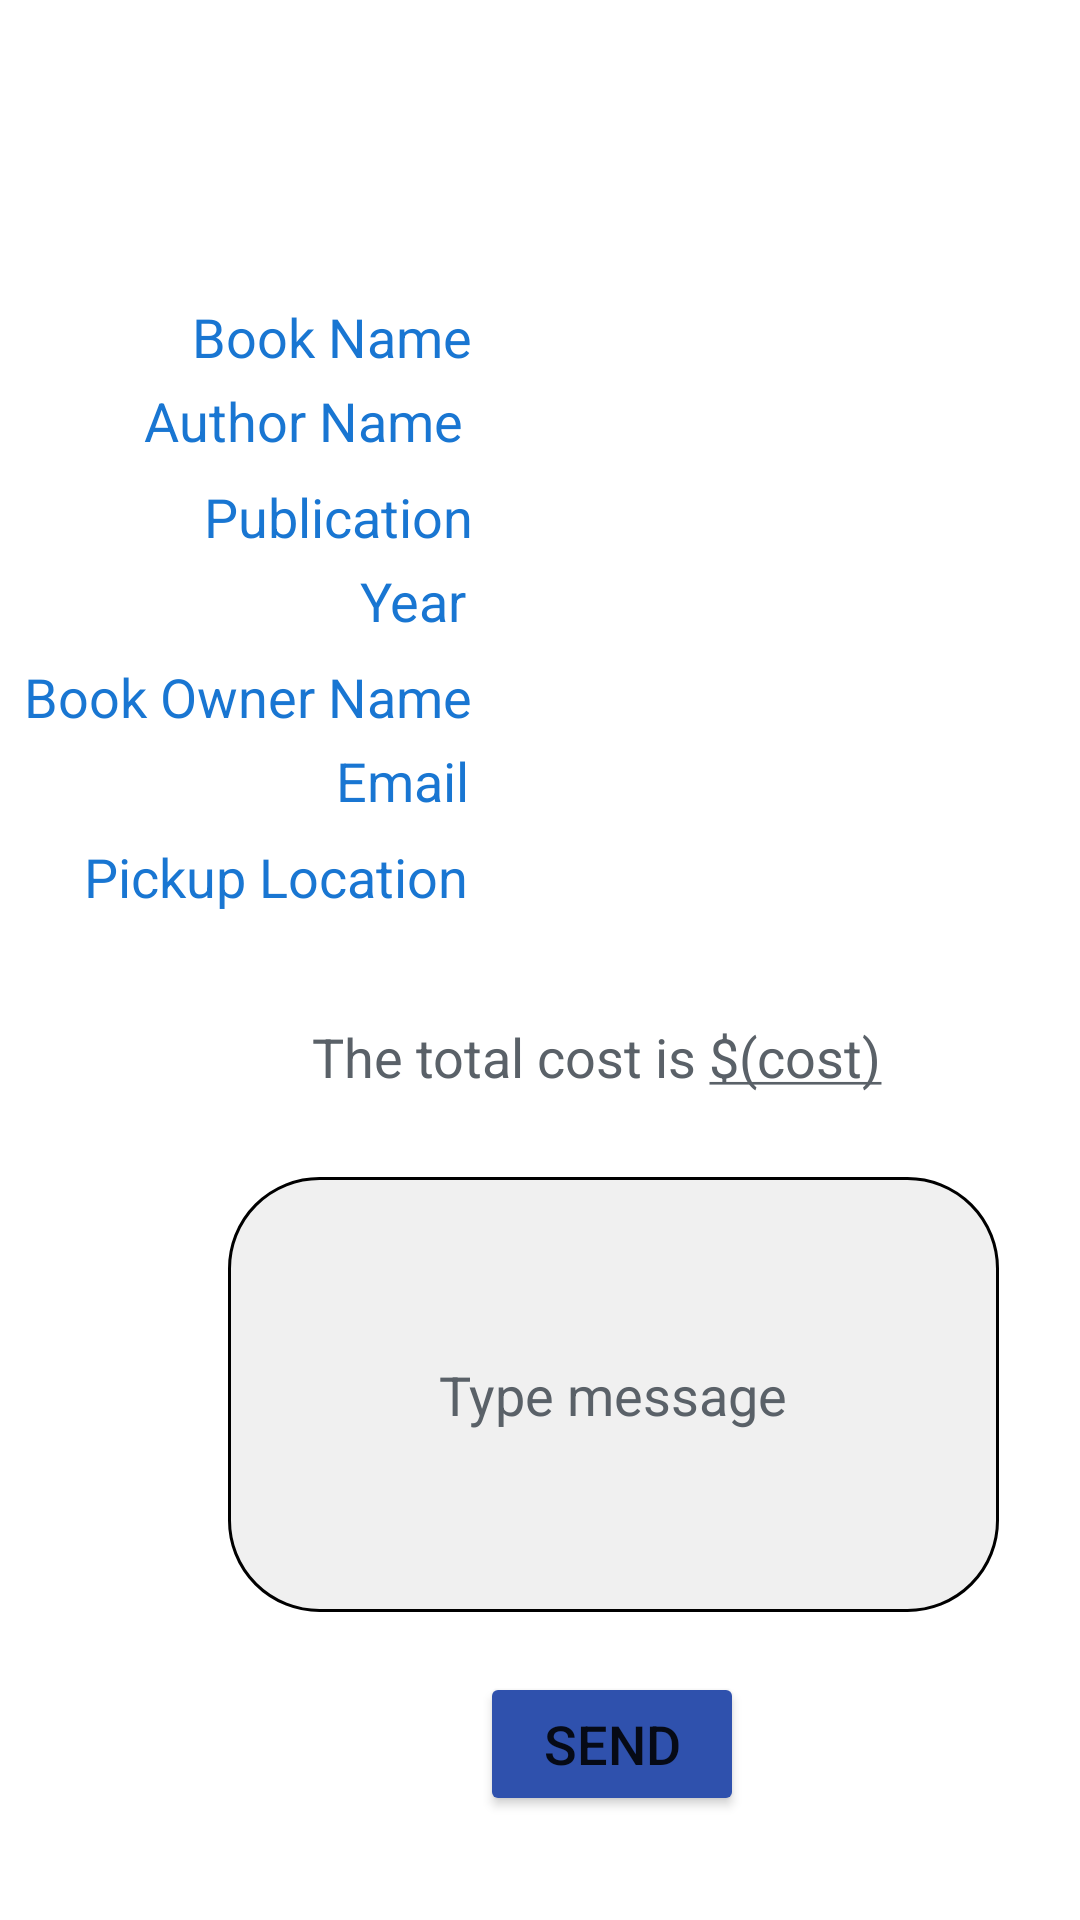

Layout XML and referenced resources for this Android screen:
<!-- AndroidManifest.xml: application theme Theme.ReadGrow -->
<!-- res/layout/activity_request_book.xml -->
<?xml version="1.0" encoding="utf-8"?>
<androidx.constraintlayout.widget.ConstraintLayout xmlns:android="http://schemas.android.com/apk/res/android"
    xmlns:app="http://schemas.android.com/apk/res-auto"
    xmlns:tools="http://schemas.android.com/tools"
    android:layout_width="match_parent"
    android:layout_height="match_parent"
    tools:context=".RequestBookActivity">

    <TextView
        android:id="@+id/requestBook_bookname"
        android:layout_width="wrap_content"
        android:layout_height="wrap_content"
        android:layout_marginStart="180dp"
        android:layout_marginTop="100dp"
        android:textColor="#1976D2"
        android:textSize="18sp"
        app:layout_constraintStart_toStartOf="parent"
        app:layout_constraintTop_toTopOf="parent" />

    <TextView
        android:id="@+id/requestBook_authorname"
        android:layout_width="wrap_content"
        android:layout_height="wrap_content"
        android:layout_marginStart="180dp"
        android:layout_marginTop="130dp"
        android:textColor="#1976D2"
        android:textSize="18sp"
        app:layout_constraintStart_toStartOf="parent"
        app:layout_constraintTop_toTopOf="parent" />

    <TextView
        android:id="@+id/requestBook_publication"
        android:layout_width="wrap_content"
        android:layout_height="wrap_content"
        android:layout_marginStart="180dp"
        android:layout_marginTop="160dp"
        android:textColor="#1976D2"
        android:textSize="18sp"
        app:layout_constraintStart_toStartOf="parent"
        app:layout_constraintTop_toTopOf="parent" />

    <TextView
        android:id="@+id/requestBook_year"
        android:layout_width="wrap_content"
        android:layout_height="wrap_content"
        android:layout_marginStart="180dp"
        android:layout_marginTop="190dp"
        android:textColor="#1976D2"
        android:textSize="18sp"
        app:layout_constraintStart_toStartOf="parent"
        app:layout_constraintTop_toTopOf="parent" />

    <TextView
        android:id="@+id/requestBook_label_bookOwnername"
        android:layout_width="wrap_content"
        android:layout_height="wrap_content"
        android:layout_marginStart="8dp"
        android:layout_marginTop="220dp"
        android:text="@string/requestBook_bookOwnerName_label"
        android:textColor="#1976D2"
        android:textSize="18sp"
        app:layout_constraintStart_toStartOf="parent"
        app:layout_constraintTop_toTopOf="parent" />

    <TextView
        android:id="@+id/requestBook_label_year"
        android:layout_width="wrap_content"
        android:layout_height="wrap_content"
        android:layout_marginStart="120dp"
        android:layout_marginTop="188dp"
        android:text="@string/requestBook_year_label"
        android:textColor="#1976D2"
        android:textSize="18sp"
        app:layout_constraintStart_toStartOf="parent"
        app:layout_constraintTop_toTopOf="parent" />

    <TextView
        android:id="@+id/requestBook_label_bookname"
        android:layout_width="wrap_content"
        android:layout_height="wrap_content"
        android:layout_marginStart="64dp"
        android:layout_marginTop="100dp"
        android:text="@string/requestBook_bookname_label"
        android:textColor="#1976D2"
        android:textSize="18sp"
        app:layout_constraintStart_toStartOf="parent"
        app:layout_constraintTop_toTopOf="parent" />

    <TextView
        android:id="@+id/requestBook_label_authorname"
        android:layout_width="wrap_content"
        android:layout_height="wrap_content"
        android:layout_marginStart="48dp"
        android:layout_marginTop="128dp"
        android:text="@string/requestBook_authorname_label"
        android:textColor="#1976D2"
        android:textSize="18sp"
        app:layout_constraintStart_toStartOf="parent"
        app:layout_constraintTop_toTopOf="parent" />

    <TextView
        android:id="@+id/requestBook_label_publication"
        android:layout_width="wrap_content"
        android:layout_height="wrap_content"
        android:layout_marginStart="68dp"
        android:layout_marginTop="160dp"
        android:text="@string/requestBook_publication_label"
        android:textColor="#1976D2"
        android:textSize="18sp"
        app:layout_constraintStart_toStartOf="parent"
        app:layout_constraintTop_toTopOf="parent" />

    <TextView
        android:id="@+id/requestBook_label_email"
        android:layout_width="wrap_content"
        android:layout_height="wrap_content"
        android:layout_marginStart="112dp"
        android:layout_marginTop="248dp"
        android:text="@string/requestBook_email_label"
        android:textColor="#1976D2"
        android:textSize="18sp"
        app:layout_constraintStart_toStartOf="parent"
        app:layout_constraintTop_toTopOf="parent" />

    <TextView
        android:id="@+id/requestBook_label_location"
        android:layout_width="wrap_content"
        android:layout_height="wrap_content"
        android:layout_marginStart="28dp"
        android:layout_marginTop="280dp"
        android:text="@string/requestBook_location_label"
        android:textColor="#1976D2"
        android:textSize="18sp"
        app:layout_constraintStart_toStartOf="parent"
        app:layout_constraintTop_toTopOf="parent" />

    <TextView
        android:id="@+id/requestBook_bookOwnername"
        android:layout_width="wrap_content"
        android:layout_height="wrap_content"
        android:layout_marginStart="180dp"
        android:layout_marginTop="220dp"
        android:textColor="#1976D2"
        android:textSize="18sp"
        app:layout_constraintStart_toStartOf="parent"
        app:layout_constraintTop_toTopOf="parent" />

    <TextView
        android:id="@+id/requestBook_email"
        android:layout_width="wrap_content"
        android:layout_height="wrap_content"
        android:layout_marginStart="180dp"
        android:layout_marginTop="250dp"
        android:textColor="#1976D2"
        android:textSize="18sp"
        app:layout_constraintStart_toStartOf="parent"
        app:layout_constraintTop_toTopOf="parent" />

    <TextView
        android:id="@+id/requestBook_location"
        android:layout_width="0dp"
        android:layout_height="17dp"
        android:layout_marginStart="180dp"
        android:layout_marginTop="280dp"
        android:textColor="#1976D2"
        android:textSize="18sp"
        app:layout_constraintStart_toStartOf="parent"
        app:layout_constraintTop_toTopOf="parent" />

    <TextView
        android:id="@+id/requestBook_totalCost"
        android:layout_width="wrap_content"
        android:layout_height="wrap_content"
        android:layout_marginStart="104dp"
        android:layout_marginTop="340dp"
        android:text="@string/requestBook_cost_display"
        android:textColor="#5A6168"
        android:textSize="18sp"
        app:layout_constraintStart_toStartOf="parent"
        app:layout_constraintTop_toTopOf="parent" />

    <EditText
        android:id="@+id/requestBook_message"
        android:layout_width="257dp"
        android:layout_height="145dp"
        android:layout_marginStart="76dp"
        android:layout_marginTop="28dp"
        android:autofillHints=""
        android:background="@drawable/text_area_border"
        android:ems="10"
        android:minLines="3"
        android:scrollbarAlwaysDrawVerticalTrack="true"
        android:scrollbars="vertical"
        android:gravity="center"
        android:hint="@string/requestBook_message"
        android:inputType="textPersonName"
        android:minHeight="48dp"
        android:textColorHint="#5A6168"
        app:layout_constraintStart_toStartOf="parent"
        app:layout_constraintTop_toBottomOf="@+id/requestBook_totalCost" />

    <Button
        android:id="@+id/requestBook_Button"
        android:layout_width="wrap_content"
        android:layout_height="wrap_content"
        android:layout_marginStart="160dp"
        android:layout_marginTop="20dp"
        android:backgroundTint="@color/btnColor"
        android:text="@string/requestBook_send_button"
        android:textSize="18sp"
        app:layout_constraintStart_toStartOf="parent"
        app:layout_constraintTop_toBottomOf="@+id/requestBook_message"
        tools:ignore="TouchTargetSizeCheck" />

    <TextView
        android:id="@+id/textView4"
        android:layout_width="wrap_content"
        android:layout_height="wrap_content"
        android:layout_marginStart="138dp"
        android:layout_marginTop="34dp"
        app:layout_constraintStart_toStartOf="parent"
        app:layout_constraintTop_toTopOf="parent" />

    <TextView
        android:id="@+id/textView5"
        android:layout_width="wrap_content"
        android:layout_height="wrap_content"
        android:layout_marginTop="31dp"
        android:layout_marginEnd="117dp"
        app:layout_constraintEnd_toEndOf="parent"
        app:layout_constraintTop_toTopOf="parent" />
</androidx.constraintlayout.widget.ConstraintLayout>
<!-- resources referenced by this layout -->
<resources>
  <color name="btnColor">#2F51AD</color>
  <!-- drawable text_area_border (drawable) -->
  <?xml version="1.0" encoding="utf-8"?>
  <selector xmlns:android="http://schemas.android.com/apk/res/android">
      <item>
          <shape android:shape="rectangle">
              <solid  android:color="#F0F0F0"/>
              <corners android:radius="30dp"/>
              <stroke android:color="@color/black" android:width="1dp"/>
          </shape>
      </item>
  </selector>
  <string name="requestBook_authorname_label">Author Name</string>
  <string name="requestBook_bookOwnerName_label">Book Owner Name</string>
  <string name="requestBook_bookname_label">Book Name</string>
  <string name="requestBook_cost_display">The total cost is <u>$(cost)</u></string>
  <string name="requestBook_email_label">Email</string>
  <string name="requestBook_location_label">Pickup Location</string>
  <string name="requestBook_message">Type message</string>
  <string name="requestBook_publication_label">Publication</string>
  <string name="requestBook_send_button">Send</string>
  <string name="requestBook_year_label">Year</string>
  <style name="Theme.ReadGrow" parent="Theme.MaterialComponents.DayNight.NoActionBar">
          
          <item name="colorPrimary">@color/btnColor</item>
          <item name="colorPrimaryVariant">@color/btnColor</item>
          <item name="colorOnPrimary">@color/white</item>
          
          <item name="colorSecondary">@color/teal_200</item>
          <item name="colorSecondaryVariant">@color/teal_700</item>
          <item name="colorOnSecondary">@color/black</item>
          
          <item name="android:statusBarColor" tools:targetApi="l">?attr/colorPrimaryVariant</item>
          
      </style>
  <color name="black">#FF000000</color>
  <color name="white">#FFFFFFFF</color>
  <color name="teal_200">#FF03DAC5</color>
  <color name="teal_700">#FF018786</color>
</resources>
